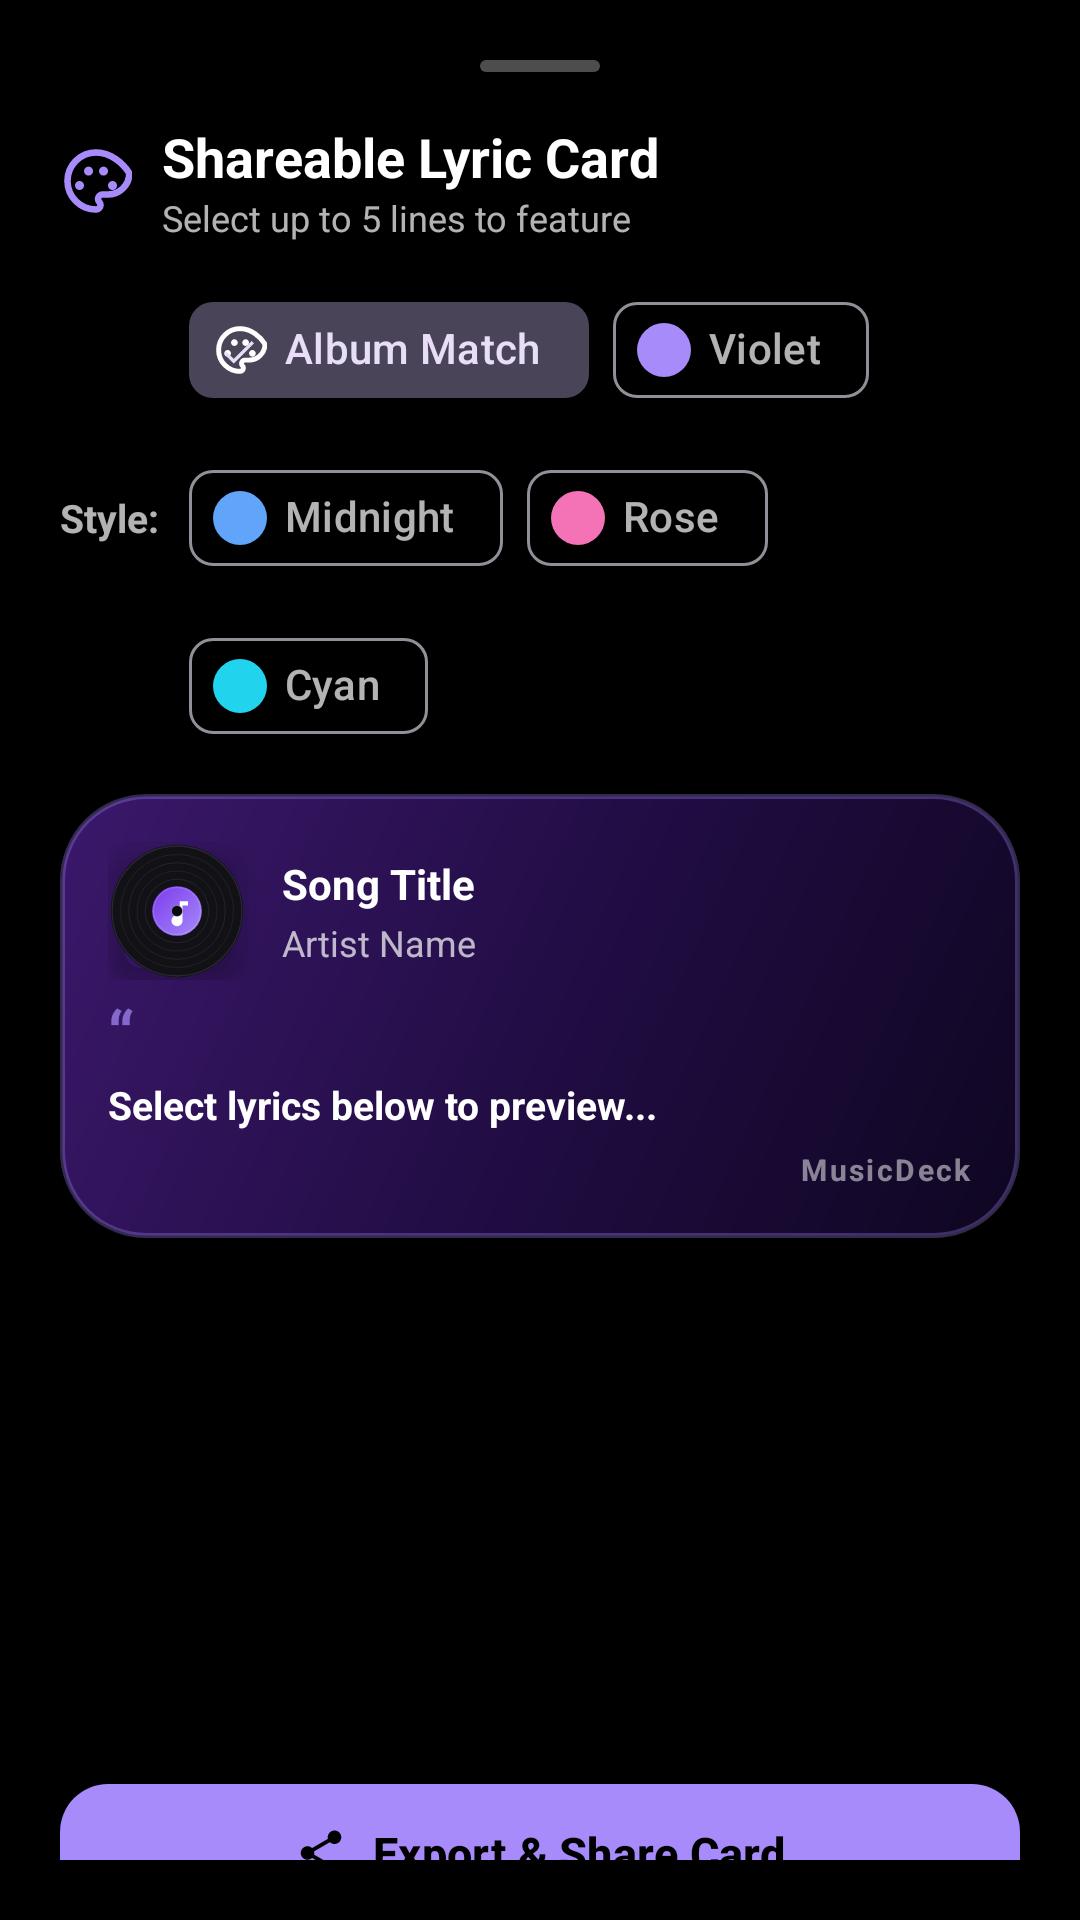

The Android layout XML behind this screen, and the referenced resources:
<!-- AndroidManifest.xml: application theme Theme.Musicdeck -->
<!-- res/layout/bottom_sheet_lyric_card.xml -->
<?xml version="1.0" encoding="utf-8"?>
<LinearLayout xmlns:android="http://schemas.android.com/apk/res/android"
    xmlns:app="http://schemas.android.com/apk/res-auto"
    android:layout_width="match_parent"
    android:layout_height="wrap_content"
    android:orientation="vertical"
    android:background="@drawable/bg_bottom_sheet_glassmorphic"
    android:padding="20dp"
    android:maxHeight="600dp">

    
    <View
        android:layout_width="40dp"
        android:layout_height="4dp"
        android:layout_gravity="center_horizontal"
        android:layout_marginBottom="16dp"
        android:background="@drawable/bg_drag_handle" />

    
    <LinearLayout
        android:layout_width="match_parent"
        android:layout_height="wrap_content"
        android:orientation="horizontal"
        android:gravity="center_vertical"
        android:layout_marginBottom="12dp">

        <ImageView
            android:layout_width="24dp"
            android:layout_height="24dp"
            android:src="@drawable/ic_palette"
            app:tint="?attr/colorPrimary"
            android:layout_marginEnd="10dp"
            android:contentDescription="Card palette" />

        <LinearLayout
            android:layout_width="0dp"
            android:layout_height="wrap_content"
            android:layout_weight="1"
            android:orientation="vertical">

            <TextView
                android:layout_width="wrap_content"
                android:layout_height="wrap_content"
                android:text="Shareable Lyric Card"
                android:textSize="18sp"
                android:textStyle="bold"
                android:textColor="?attr/colorOnSurface" />

            <TextView
                android:id="@+id/tvSelectionSubtitle"
                android:layout_width="wrap_content"
                android:layout_height="wrap_content"
                android:text="Select up to 5 lines to feature"
                android:textSize="12sp"
                android:textColor="?attr/colorOnSurfaceVariant" />
        </LinearLayout>
    </LinearLayout>

    
    <LinearLayout
        android:layout_width="match_parent"
        android:layout_height="wrap_content"
        android:orientation="horizontal"
        android:gravity="center_vertical"
        android:layout_marginBottom="12dp">

        <TextView
            android:layout_width="wrap_content"
            android:layout_height="wrap_content"
            android:text="Style:"
            android:textSize="13sp"
            android:textStyle="bold"
            android:textColor="?attr/colorOnSurfaceVariant"
            android:layout_marginEnd="10dp" />

        <com.google.android.material.chip.ChipGroup
            android:id="@+id/chipGroupThemes"
            android:layout_width="match_parent"
            android:layout_height="wrap_content"
            app:singleSelection="true">

            <com.google.android.material.chip.Chip
                android:id="@+id/chipThemeAlbum"
                style="@style/Widget.Material3.Chip.Filter"
                android:layout_width="wrap_content"
                android:layout_height="wrap_content"
                android:text="Album Match"
                app:chipIcon="@drawable/ic_palette"
                app:chipIconVisible="true"
                android:checked="true" />

            <com.google.android.material.chip.Chip
                android:id="@+id/chipThemeViolet"
                style="@style/Widget.Material3.Chip.Filter"
                android:layout_width="wrap_content"
                android:layout_height="wrap_content"
                android:text="Violet"
                app:chipIcon="@drawable/ic_color_dot_violet"
                app:chipIconVisible="true" />

            <com.google.android.material.chip.Chip
                android:id="@+id/chipThemeMidnight"
                style="@style/Widget.Material3.Chip.Filter"
                android:layout_width="wrap_content"
                android:layout_height="wrap_content"
                android:text="Midnight"
                app:chipIcon="@drawable/ic_color_dot_midnight"
                app:chipIconVisible="true" />

            <com.google.android.material.chip.Chip
                android:id="@+id/chipThemeRose"
                style="@style/Widget.Material3.Chip.Filter"
                android:layout_width="wrap_content"
                android:layout_height="wrap_content"
                android:text="Rose"
                app:chipIcon="@drawable/ic_color_dot_rose"
                app:chipIconVisible="true" />

            <com.google.android.material.chip.Chip
                android:id="@+id/chipThemeCyan"
                style="@style/Widget.Material3.Chip.Filter"
                android:layout_width="wrap_content"
                android:layout_height="wrap_content"
                android:text="Cyan"
                app:chipIcon="@drawable/ic_color_dot_cyan"
                app:chipIconVisible="true" />
        </com.google.android.material.chip.ChipGroup>
    </LinearLayout>

    
    <LinearLayout
        android:id="@+id/cardPreviewContainer"
        android:layout_width="match_parent"
        android:layout_height="wrap_content"
        android:orientation="vertical"
        android:background="@drawable/bg_card_violet"
        android:padding="16dp"
        android:layout_marginBottom="12dp">

        <LinearLayout
            android:layout_width="match_parent"
            android:layout_height="wrap_content"
            android:orientation="horizontal"
            android:gravity="center_vertical">

            <com.google.android.material.imageview.ShapeableImageView
                android:id="@+id/ivPreviewCover"
                android:layout_width="46dp"
                android:layout_height="46dp"
                android:scaleType="centerCrop"
                android:src="@drawable/default_album_art"
                android:elevation="4dp"
                app:shapeAppearanceOverlay="@style/ShapeAppearance.Material3.Corner.Medium" />

            <LinearLayout
                android:layout_width="0dp"
                android:layout_height="wrap_content"
                android:layout_weight="1"
                android:layout_marginStart="12dp"
                android:orientation="vertical">

                <TextView
                    android:id="@+id/tvPreviewTitle"
                    android:layout_width="wrap_content"
                    android:layout_height="wrap_content"
                    android:text="Song Title"
                    android:textColor="#FFFFFF"
                    android:textSize="14sp"
                    android:textStyle="bold"
                    android:maxLines="1"
                    android:ellipsize="end" />

                <TextView
                    android:id="@+id/tvPreviewArtist"
                    android:layout_width="wrap_content"
                    android:layout_height="wrap_content"
                    android:layout_marginTop="2dp"
                    android:text="Artist Name"
                    android:textColor="#B3FFFFFF"
                    android:textSize="12sp"
                    android:maxLines="1"
                    android:ellipsize="end" />
            </LinearLayout>
        </LinearLayout>

        <TextView
            android:id="@+id/tvPreviewQuote"
            android:layout_width="wrap_content"
            android:layout_height="wrap_content"
            android:layout_marginTop="6dp"
            android:text="“"
            android:textColor="#B3A78BFA"
            android:textSize="22sp"
            android:textStyle="bold"
            android:includeFontPadding="false" />

        <TextView
            android:id="@+id/tvPreviewLyrics"
            android:layout_width="match_parent"
            android:layout_height="wrap_content"
            android:layout_marginTop="1dp"
            android:text="Select lyrics below to preview..."
            android:textColor="#FFFFFF"
            android:textSize="13sp"
            android:textStyle="bold"
            android:maxLines="3"
            android:ellipsize="end"
            android:lineSpacingExtra="2dp" />

        <TextView
            android:layout_width="wrap_content"
            android:layout_height="wrap_content"
            android:layout_gravity="end"
            android:layout_marginTop="6dp"
            android:text="MusicDeck"
            android:textColor="#80FFFFFF"
            android:textSize="10sp"
            android:textStyle="bold"
            android:letterSpacing="0.08" />
    </LinearLayout>

    
    <androidx.recyclerview.widget.RecyclerView
        android:id="@+id/rvCardLyrics"
        android:layout_width="match_parent"
        android:layout_height="150dp"
        android:background="@drawable/bg_glassmorphic_item"
        android:padding="8dp"
        android:layout_marginBottom="16dp" />

    
    <com.google.android.material.button.MaterialButton
        android:id="@+id/btnShareLyricCard"
        android:layout_width="match_parent"
        android:layout_height="54dp"
        android:text="Export &amp; Share Card"
        android:textSize="15sp"
        android:textStyle="bold"
        app:icon="@drawable/ic_share"
        app:iconGravity="textStart"
        app:cornerRadius="16dp" />

</LinearLayout>
<!-- resources referenced by this layout -->
<resources>
  <!-- drawable bg_bottom_sheet_glassmorphic (drawable) -->
  <?xml version="1.0" encoding="utf-8"?>
  <shape xmlns:android="http://schemas.android.com/apk/res/android">
      <solid android:color="#F0000000" />
      <corners android:topLeftRadius="32dp" android:topRightRadius="32dp" />
  </shape>
  <!-- drawable bg_card_violet (drawable) -->
  <?xml version="1.0" encoding="utf-8"?>
  <shape xmlns:android="http://schemas.android.com/apk/res/android"
      android:shape="rectangle">
      <gradient
          android:angle="315"
          android:startColor="#3B186B"
          android:centerColor="#220D45"
          android:endColor="#0F0621"
          android:type="linear" />
      <corners android:radius="28dp" />
      <stroke
          android:width="1.5dp"
          android:color="#4DA78BFA" />
  </shape>
  <!-- drawable bg_drag_handle (drawable) -->
  <?xml version="1.0" encoding="utf-8"?>
  <shape xmlns:android="http://schemas.android.com/apk/res/android">
      <solid android:color="#4DFFFFFF" />
      <corners android:radius="2dp" />
  </shape>
  <!-- drawable ic_color_dot_cyan (drawable) -->
  <vector xmlns:android="http://schemas.android.com/apk/res/android"
      android:width="12dp"
      android:height="12dp"
      android:viewportWidth="12"
      android:viewportHeight="12">
      <path
          android:pathData="M6,0A6,6,0,1,0,6,12A6,6,0,1,0,6,0Z"
          android:fillColor="#22D3EE" />
  </vector>
  <!-- drawable ic_color_dot_midnight (drawable) -->
  <vector xmlns:android="http://schemas.android.com/apk/res/android"
      android:width="12dp"
      android:height="12dp"
      android:viewportWidth="12"
      android:viewportHeight="12">
      <path
          android:pathData="M6,0A6,6,0,1,0,6,12A6,6,0,1,0,6,0Z"
          android:fillColor="#60A5FA" />
  </vector>
  <!-- drawable ic_color_dot_rose (drawable) -->
  <vector xmlns:android="http://schemas.android.com/apk/res/android"
      android:width="12dp"
      android:height="12dp"
      android:viewportWidth="12"
      android:viewportHeight="12">
      <path
          android:pathData="M6,0A6,6,0,1,0,6,12A6,6,0,1,0,6,0Z"
          android:fillColor="#F472B6" />
  </vector>
  <!-- drawable ic_color_dot_violet (drawable) -->
  <vector xmlns:android="http://schemas.android.com/apk/res/android"
      android:width="12dp"
      android:height="12dp"
      android:viewportWidth="12"
      android:viewportHeight="12">
      <path
          android:pathData="M6,0A6,6,0,1,0,6,12A6,6,0,1,0,6,0Z"
          android:fillColor="#A78BFA" />
  </vector>
  <!-- drawable ic_share (drawable) -->
  <vector xmlns:android="http://schemas.android.com/apk/res/android"
      android:width="24dp"
      android:height="24dp"
      android:viewportWidth="24"
      android:viewportHeight="24">
      
      <path
          android:fillColor="#FFFFFFFF"
          android:pathData="M18,16.08c-0.76,0 -1.44,0.3 -1.96,0.77L8.91,12.7c0.05,-0.23 0.09,-0.46 0.09,-0.7s-0.04,-0.47 -0.09,-0.7l7.05,-4.11c0.54,0.5 1.25,0.81 2.04,0.81 1.66,0 3,-1.34 3,-3s-1.34,-3 -3,-3 -3,1.34 -3,3c0,0.24 0.04,0.47 0.09,0.7L8.04,9.81C7.5,9.31 6.79,9 6,9c-1.66,0 -3,1.34 -3,3s1.34,3 3,3c0.79,0 1.5,-0.31 2.04,-0.81l7.12,4.16c-0.05,0.21 -0.08,0.43 -0.08,0.65 0,1.61 1.31,2.92 2.92,2.92s2.92,-1.31 2.92,-2.92c0,-1.61 -1.31,-2.92 -2.92,-2.92z"/>
  </vector>
  <color name="colorViolet">#A78BFA</color>
  <color name="colorVioletDark">#7C3AED</color>
  <color name="black">#FF000000</color>
  <color name="pitchBlack">#000000</color>
  <color name="pitchBlackLight">#0D0D0D</color>
</resources>
